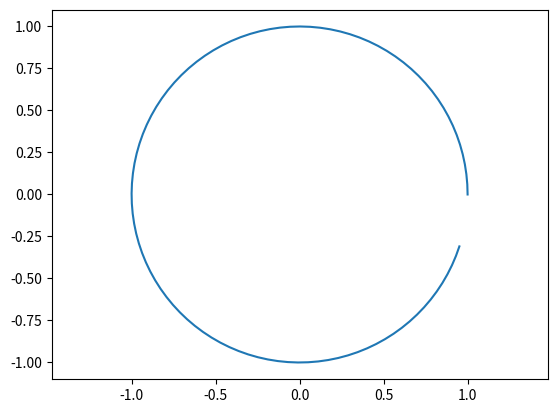

Recreate this plot in Python.
import matplotlib.pyplot as plt
import numpy as np


def arc(center, point1, point2):
    # 计算端点到圆心的向量
    vector1 = np.array(point1) - np.array(center)
    vector2 = np.array(point2) - np.array(center)

    # 计算向量的模长
    r1 = np.linalg.norm(vector1)
    r2 = np.linalg.norm(vector2)

    # 计算向量之间的夹角
    theta1 = np.arctan2(vector1[1], vector1[0])
    theta2 = np.arctan2(vector2[1], vector2[0])

    # 确保 theta2 > theta1
    if theta2 < theta1:
        theta2 += 2 * np.pi

    # 计算圆弧上的点
    t = np.linspace(theta1, theta2, 100)
    x = center[0] + r1 * np.cos(t)
    y = center[1] + r1 * np.sin(t)

    # 绘制圆弧
    plt.plot(x, y)


# 示例
# draw_arc((1, 1), (2, 1), (1, 0))
# draw_arc((1, 1), (1, 0), (2, 1))
arc((0, 0), (1, 0), (np.cos(1.9*np.pi), np.sin(1.9*np.pi)))
plt.axis('equal')
plt.show()
